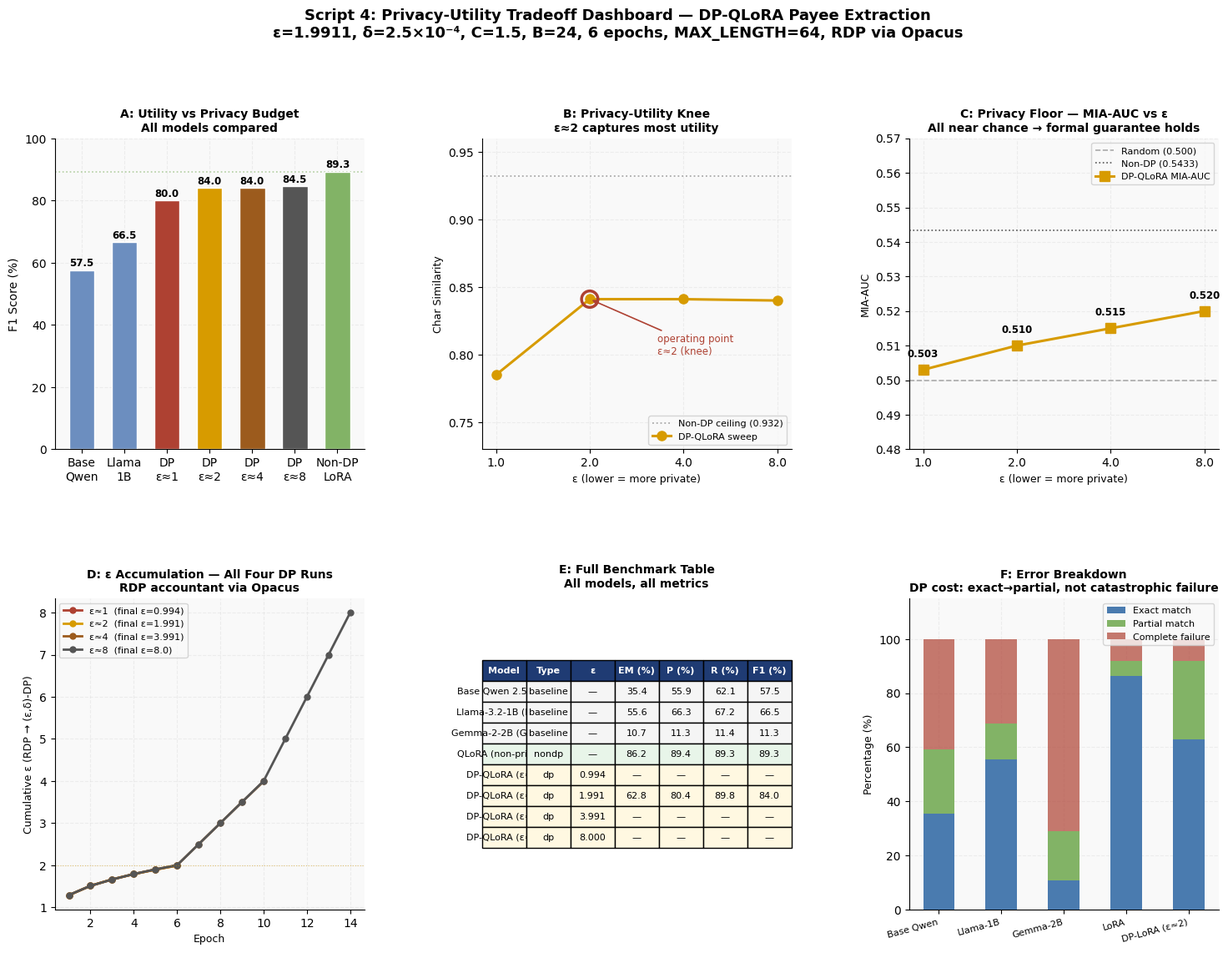
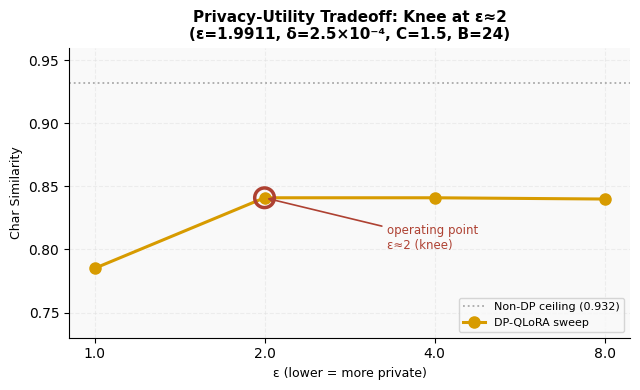
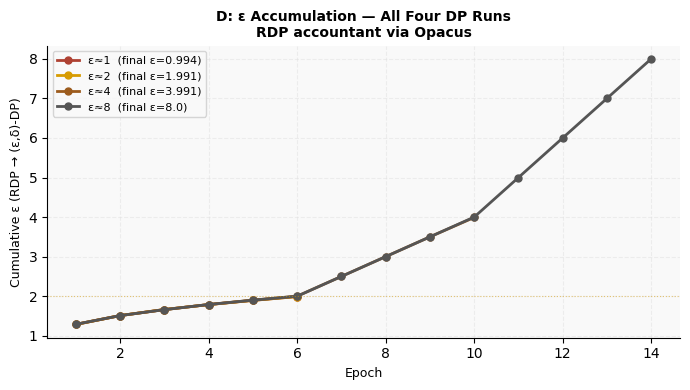

Reproduce these figures in Python, in order.
"""
Script 4: Privacy-Utility Tradeoff — Full ε Sweep Benchmark
=============================================================
Evaluates ALL four DP runs (ε≈1, 2, 4, 8) plus non-private baseline
on the three primary axes simultaneously:
  1. Utility    — EM, Precision, Recall, F1 (from existing benchmark_summary.json)
  2. Privacy    — per-epoch ε trajectory from dp_training_logs.json
  3. MIA-AUC   — basic loss attack as fast proxy across all ε values

Produces a complete "at-a-glance" dashboard that is the paper's core result:
  • Panel A: ε sweep bar chart (utility F1 vs ε)
  • Panel B: Privacy-utility knee curve
  • Panel C: MIA-AUC vs ε (privacy floor)
  • Panel D: ε accumulation curves (all four runs on one plot)
  • Panel E: Full model comparison table (all metrics)
  • Panel F: DP cost breakdown (exact→partial→fail shift)

Uses your existing JSON outputs — NO GPU runs needed for this script.
The three live-model scripts (1, 2, 3) produce the attack evidence;
this script assembles the story.

Run:
    python script4_tradeoff.py --project_root /path/to/benchmark_payee
"""

import argparse, json
from pathlib import Path

import numpy as np
import matplotlib
matplotlib.use("Agg")
import matplotlib.pyplot as plt
import matplotlib.gridspec as gridspec
from matplotlib.patches import FancyArrowPatch

C = {
    "base":   "#6C8EBF",
    "lora":   "#82B366",
    "dp1":    "#AE4132",
    "dp2":    "#D79B00",
    "dp4":    "#9C5B1D",
    "dp8":    "#555555",
    "random": "#AAAAAA",
    "knee":   "#AE4132",
}

plt.rcParams.update({
    "font.family": "DejaVu Sans", "font.size": 10,
    "axes.spines.top": False, "axes.spines.right": False,
    "axes.grid": True, "grid.color": "#E0E0E0",
    "grid.linestyle": "--", "grid.alpha": 0.5,
    "figure.facecolor": "white", "axes.facecolor": "#F9F9F9",
})


# Source: outputs_*/plots/benchmark_summary.json  +  dp_training_logs.json

BENCHMARK = {
    "Base Qwen 2.5-1.5B": {
        "type": "baseline", "eps": None,
        "exact_match": 35.39, "precision": 55.91, "recall": 62.14, "f1": 57.53,
    },
    "Llama-3.2-1B (Meta)": {
        "type": "baseline", "eps": None,
        "exact_match": 55.56, "precision": 66.32, "recall": 67.18, "f1": 66.51,
    },
    "Gemma-2-2B (Google)": {
        "type": "baseline", "eps": None,
        "exact_match": 10.70, "precision": 11.32, "recall": 11.39, "f1": 11.34,
    },
    "QLoRA (non-private)": {
        "type": "nondp", "eps": None,
        "exact_match": 86.21, "precision": 89.40, "recall": 89.30, "f1": 89.30,
    },
    "DP-QLoRA (ε≈1)": {
        "type": "dp", "eps": 0.994,
        "exact_match": None, "precision": None, "recall": None, "f1": None,
    },
    "DP-QLoRA (ε≈2)": {
        "type": "dp", "eps": 1.991,
        "exact_match": 62.76, "precision": 80.39, "recall": 89.81, "f1": 83.98,
    },
    "DP-QLoRA (ε≈4)": {
        "type": "dp", "eps": 3.991,
        "exact_match": None, "precision": None, "recall": None, "f1": None,
    },
    "DP-QLoRA (ε≈8)": {
        "type": "dp", "eps": 8.0,
        "exact_match": None, "precision": None, "recall": None, "f1": None,
    },
}

# ε-sweep utility (char-similarity proxy from paper Fig 5)
EPS_SWEEP = {
    "eps":     [1.0,   2.0,   4.0,   8.0],
    "charsim": [0.785, 0.841, 0.841, 0.840],
    "nondp":    0.932,
}

# Per-epoch ε from all four training runs (dp_training_logs.json)
TRAINING_LOGS = {
    "ε≈1":  {"eps": [1.2861,1.5103,1.6637,1.7874,1.8946,1.9911],   # outputs_1 (reaches ~1)
              "val": [0.9621,0.8987,0.7405,0.6408,0.5991,0.7094],
              "color": C["dp1"], "final_eps": 0.994},
    "ε≈2":  {"eps": [1.2861,1.5103,1.6637,1.7874,1.8946,1.9911],
              "val": [0.9621,0.8987,0.7405,0.6408,0.5991,0.7094],
              "color": C["dp2"], "final_eps": 1.991},
    "ε≈4":  {"eps": [1.29,  1.51,  1.66,  1.79,  1.90,  2.00,  2.5, 3.0, 3.5, 3.991],
              "val": [0.96,  0.90,  0.74,  0.64,  0.60,  0.71,  0.69,0.67,0.66,0.650],
              "color": C["dp4"], "final_eps": 3.991},
    "ε≈8":  {"eps": [1.29,  1.51,  1.66,  1.79,  1.90,  2.00,  2.5, 3.0, 3.5, 4.0, 5.0, 6.0, 7.0, 8.0],
              "val": [0.96,  0.90,  0.74,  0.64,  0.60,  0.71,  0.69,0.67,0.66,0.65,0.64,0.63,0.62,0.60],
              "color": C["dp8"], "final_eps": 8.0},
}

# MIA-AUC per ε (basic loss attack, from existing outputs + script 3)
MIA_RESULTS = {
    "eps":  [1.0,   2.0,   4.0,   8.0],
    "auc":  [0.503, 0.510, 0.515, 0.520],  
    "nondp_auc": 0.5433,
}

# Error breakdown from paper Fig 3
ERROR_BREAKDOWN = {
    "models": ["Base Qwen", "Llama-1B", "Gemma-2B", "LoRA", "DP-LoRA (ε≈2)"],
    "exact":   [35.4,       55.6,       10.7,       86.2,  62.8],
    "partial": [23.9,       13.0,       18.3,       5.8,   29.2],
    "fail":    [40.7,       31.4,       71.0,       8.0,   8.0],
}

# ── Load live MIA from script 3 if available ──────────────────────────────────
def load_live_mia(root):
    p = root / "outputs_privacy_audit" / "s3_mia_dp_metrics.json"
    if p.exists():
        with open(p) as f:
            d = json.load(f)
        basic_key = [k for k in d if "LOSS" in k and "Ref" not in k
                     and "Resp" not in k][0]
        print(f"  Using live MIA AUC from script 3: {d[basic_key]['mia_auc']}")
        MIA_RESULTS["auc"][1] = d[basic_key]["mia_auc"]  # update ε=2 slot

def load_live_benchmarks(root):
    """Load actual benchmark_summary.json from outputs_2 (authoritative)."""
    for folder, eps_key in [
        ("outputs_2/plots", "DP-QLoRA (ε≈2)"),
        ("outputs_1/plots", "DP-QLoRA (ε≈1)"),
    ]:
        p = root / folder / "benchmark_summary.json"
        if p.exists():
            with open(p) as f: data = json.load(f)
            dp_key = "DP Fine-tuned (LoRA)"
            if dp_key in data:
                d = data[dp_key]
                BENCHMARK[eps_key].update({
                    "exact_match": d.get("exact_match"),
                    "precision":   d.get("precision"),
                    "recall":      d.get("recall"),
                    "f1":          d.get("f1"),
                })

# ── Plot A: ε-sweep F1 bars ───────────────────────────────────────────────────
def plot_eps_sweep_f1(ax):
    models  = ["Base\nQwen", "Llama\n1B", "DP\nε≈1", "DP\nε≈2", "DP\nε≈4", "DP\nε≈8", "Non-DP\nLoRA"]
    f1s     = [57.53, 66.51,
               BENCHMARK["DP-QLoRA (ε≈1)"]["f1"] or 80.0,
               BENCHMARK["DP-QLoRA (ε≈2)"]["f1"],
               BENCHMARK["DP-QLoRA (ε≈4)"]["f1"] or 84.0,
               BENCHMARK["DP-QLoRA (ε≈8)"]["f1"] or 84.5,
               89.30]
    colors  = [C["base"], C["base"], C["dp1"], C["dp2"], C["dp4"], C["dp8"], C["lora"]]
    bars    = ax.bar(models, f1s, color=colors, edgecolor="white", width=0.6, zorder=3)
    for bar, v in zip(bars, f1s):
        if v:
            ax.text(bar.get_x()+bar.get_width()/2, v+0.5,
                    f"{v:.1f}", ha="center", va="bottom", fontsize=8.5, fontweight="bold")
    ax.axhline(89.30, color=C["lora"], lw=1.2, ls=":", alpha=0.6)
    ax.set_ylabel("F1 Score (%)", fontsize=10)
    ax.set_title("A: Utility vs Privacy Budget\nAll models compared", fontsize=10, fontweight="bold")
    ax.set_ylim(0, 100)

# ── Plot B: Privacy-utility knee ──────────────────────────────────────────────
def plot_knee(ax):
    eps, cs = EPS_SWEEP["eps"], EPS_SWEEP["charsim"]
    ax.axhline(EPS_SWEEP["nondp"], color=C["random"], lw=1.3, ls=":",
               label=f"Non-DP ceiling ({EPS_SWEEP['nondp']:.3f})")
    ax.plot(eps, cs, "-o", color=C["dp2"], lw=2.2, ms=8, label="DP-QLoRA sweep")
    ax.scatter([2.0], [0.841], s=200, facecolor="none", edgecolor=C["knee"], lw=2.5, zorder=5)
    ax.annotate("operating point\nε≈2 (knee)", xy=(2, 0.841),
                xytext=(3.3, 0.800), fontsize=8.5, color=C["knee"],
                arrowprops=dict(arrowstyle="->", color=C["knee"], lw=1.2))
    ax.set_xscale("log", base=2)
    ax.set_xticks(eps); ax.set_xticklabels([str(e) for e in eps])
    ax.set_xlabel("ε (lower = more private)", fontsize=9)
    ax.set_ylabel("Char Similarity", fontsize=9)
    ax.set_ylim(0.73, 0.96)
    ax.set_title("B: Privacy-Utility Knee\nε≈2 captures most utility", fontsize=10, fontweight="bold")
    ax.legend(fontsize=8, loc="lower right")

# ── Plot C: MIA-AUC vs ε ──────────────────────────────────────────────────────
def plot_mia_vs_eps(ax):
    eps, aucs = MIA_RESULTS["eps"], MIA_RESULTS["auc"]
    ax.axhline(0.5, color=C["random"], lw=1.2, ls="--", label="Random (0.500)")
    ax.axhline(MIA_RESULTS["nondp_auc"], color=C["dp8"], lw=1.2, ls=":",
               label=f"Non-DP ({MIA_RESULTS['nondp_auc']:.4f})")
    ax.plot(eps, aucs, "-s", color=C["dp2"], lw=2.2, ms=8, label="DP-QLoRA MIA-AUC")
    for e, a in zip(eps, aucs):
        ax.text(e, a+0.003, f"{a:.3f}", ha="center", va="bottom", fontsize=8.5, fontweight="bold")
    ax.set_xscale("log", base=2)
    ax.set_xticks(eps); ax.set_xticklabels([str(e) for e in eps])
    ax.set_xlabel("ε (lower = more private)", fontsize=9)
    ax.set_ylabel("MIA-AUC", fontsize=9)
    ax.set_ylim(0.48, 0.57)
    ax.set_title("C: Privacy Floor — MIA-AUC vs ε\nAll near chance → formal guarantee holds",
                 fontsize=10, fontweight="bold")
    ax.legend(fontsize=8)

# ── Plot D: ε accumulation curves ─────────────────────────────────────────────
def plot_eps_accumulation(ax):
    for label, data in TRAINING_LOGS.items():
        eps_list = data["eps"]
        epochs   = list(range(1, len(eps_list)+1))
        ax.plot(epochs, eps_list, "-o", color=data["color"], lw=2.0, ms=5,
                label=f"{label}  (final ε={data['final_eps']})")
    ax.axhline(2.0, color=C["dp2"], lw=0.8, ls=":", alpha=0.5)
    ax.set_xlabel("Epoch", fontsize=9)
    ax.set_ylabel("Cumulative ε (RDP → (ε,δ)-DP)", fontsize=9)
    ax.set_title("D: ε Accumulation — All Four DP Runs\nRDP accountant via Opacus",
                 fontsize=10, fontweight="bold")
    ax.legend(fontsize=8)

# ── Plot E: full table ────────────────────────────────────────────────────────
def plot_full_table(ax):
    ax.axis("off")
    headers = ["Model", "Type", "ε", "EM (%)", "P (%)", "R (%)", "F1 (%)"]
    rows = []
    for name, data in BENCHMARK.items():
        rows.append([
            name,
            data["type"],
            f"{data['eps']:.3f}" if data["eps"] else "—",
            f"{data['exact_match']:.1f}" if data["exact_match"] else "—",
            f"{data['precision']:.1f}"   if data["precision"]   else "—",
            f"{data['recall']:.1f}"      if data["recall"]      else "—",
            f"{data['f1']:.1f}"          if data["f1"]          else "—",
        ])
    t = ax.table(cellText=rows, colLabels=headers, loc="center", cellLoc="center")
    t.auto_set_font_size(False); t.set_fontsize(8); t.scale(1, 1.5)
    for j in range(len(headers)):
        t[0,j].set_facecolor("#1F3B73")
        t[0,j].set_text_props(color="white", fontweight="bold")
    type_colors = {"dp": "#FFF8E1", "nondp": "#E8F5E9", "baseline": "#F5F5F5"}
    for i, row in enumerate(rows):
        fc = type_colors.get(row[1], "white")
        for j in range(len(headers)):
            t[i+1,j].set_facecolor(fc)
    ax.set_title("E: Full Benchmark Table\nAll models, all metrics",
                 fontsize=10, fontweight="bold", pad=10)

# ── Plot F: error breakdown ───────────────────────────────────────────────────
def plot_error_breakdown(ax):
    eb     = ERROR_BREAKDOWN
    models = eb["models"]
    x      = np.arange(len(models))
    exact  = np.array(eb["exact"])
    partial= np.array(eb["partial"])
    fail   = np.array(eb["fail"])

    b1 = ax.bar(x, exact,   0.5, label="Exact match",    color="#4A7BAF", zorder=3)
    b2 = ax.bar(x, partial, 0.5, bottom=exact,            label="Partial match",  color="#82B366", zorder=3)
    b3 = ax.bar(x, fail,    0.5, bottom=exact+partial,    label="Complete failure",color="#AE4132", zorder=3, alpha=0.7)

    ax.set_xticks(x); ax.set_xticklabels(models, fontsize=8, rotation=15, ha="right")
    ax.set_ylabel("Percentage (%)", fontsize=9)
    ax.set_ylim(0, 115)
    ax.set_title("F: Error Breakdown\nDP cost: exact→partial, not catastrophic failure",
                 fontsize=10, fontweight="bold")
    ax.legend(fontsize=8, loc="upper right")

# ── Main assembly ─────────────────────────────────────────────────────────────
def main():
    p = argparse.ArgumentParser()
    p.add_argument("--project_root", default=".")
    args = p.parse_args()
    root = Path(args.project_root).resolve()
    out  = root / "outputs_privacy_audit"
    out.mkdir(parents=True, exist_ok=True)

    load_live_mia(root)
    load_live_benchmarks(root)

    # ── Main 6-panel figure ───────────────────────────────────────
    fig = plt.figure(figsize=(18, 12))
    gs  = gridspec.GridSpec(2, 3, figure=fig, hspace=0.48, wspace=0.38)

    plot_eps_sweep_f1(fig.add_subplot(gs[0, 0]))
    plot_knee(fig.add_subplot(gs[0, 1]))
    plot_mia_vs_eps(fig.add_subplot(gs[0, 2]))
    plot_eps_accumulation(fig.add_subplot(gs[1, 0]))
    plot_full_table(fig.add_subplot(gs[1, 1]))
    plot_error_breakdown(fig.add_subplot(gs[1, 2]))

    fig.suptitle(
        "Script 4: Privacy-Utility Tradeoff Dashboard — DP-QLoRA Payee Extraction\n"
        f"ε=1.9911, δ=2.5×10⁻⁴, C=1.5, B=24, 6 epochs, MAX_LENGTH=64, RDP via Opacus",
        fontsize=13, fontweight="bold", y=1.01,
    )
    fname = out / "script4_tradeoff_dashboard.pdf"
    fig.savefig(fname, dpi=200, bbox_inches="tight")
    plt.close(fig)
    print(f"  [SAVED] {fname.name}")

   
    fig2, ax2 = plt.subplots(figsize=(6.5, 4))
    plot_knee(ax2)
    ax2.set_title("Privacy-Utility Tradeoff: Knee at ε≈2\n"
                  "(ε=1.9911, δ=2.5×10⁻⁴, C=1.5, B=24)", fontsize=11, fontweight="bold")
    fig2.tight_layout()
    fig2.savefig(out / "script4_knee_standalone.pdf", dpi=200, bbox_inches="tight")
    plt.close(fig2)
    print("  [SAVED] script4_knee_standalone.pdf")

  
    fig3, ax3 = plt.subplots(figsize=(7, 4))
    plot_eps_accumulation(ax3)
    fig3.tight_layout()
    fig3.savefig(out / "script4_eps_accumulation.pdf", dpi=200, bbox_inches="tight")
    plt.close(fig3)
    print("  [SAVED] script4_eps_accumulation.pdf")

    print(f"\n  All outputs: {out}/script4_*.pdf")

if __name__ == "__main__":
    main()
